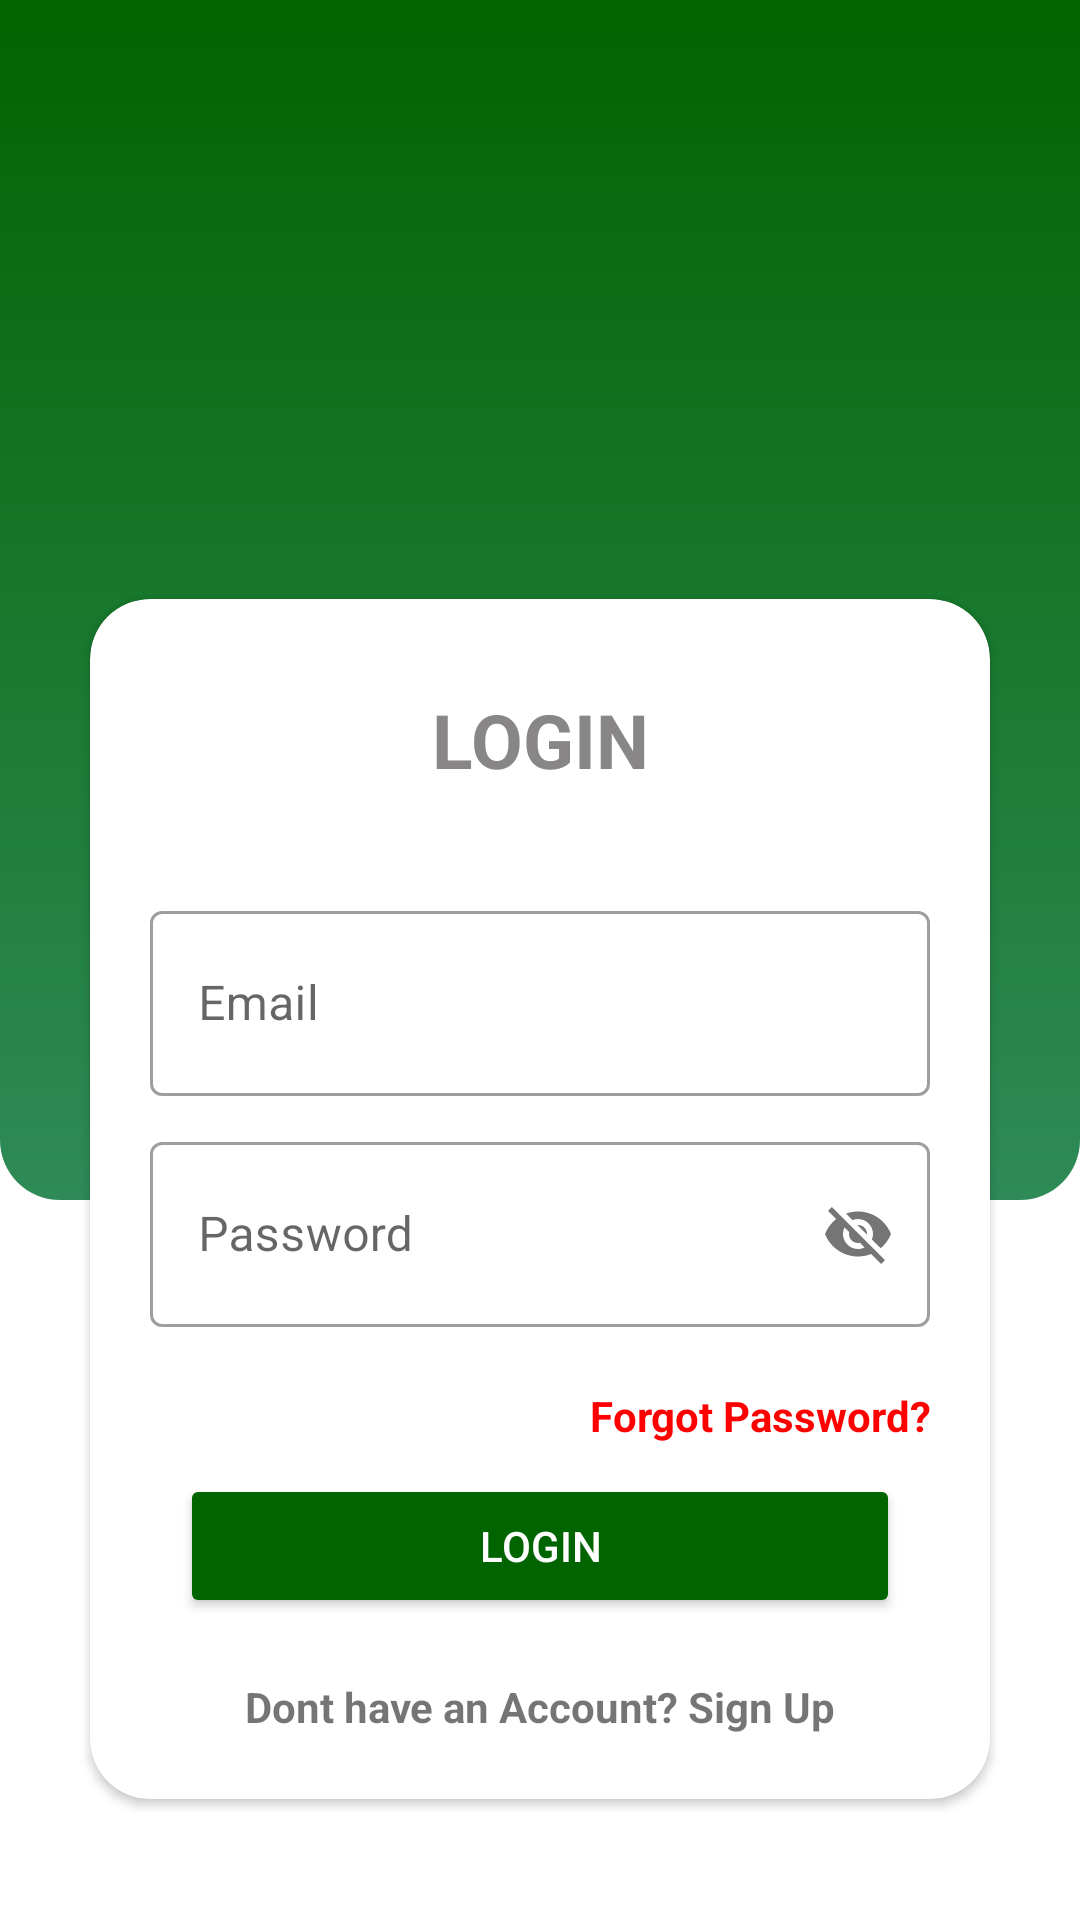

Android layout source for this screen:
<!-- AndroidManifest.xml: activity theme Theme.Authenticationfirebase -->
<!-- res/layout/activity_main.xml -->
<?xml version="1.0" encoding="utf-8"?>
<layout>
    <RelativeLayout xmlns:android="http://schemas.android.com/apk/res/android"
        xmlns:app="http://schemas.android.com/apk/res-auto"
        xmlns:tools="http://schemas.android.com/tools"
        android:layout_width="match_parent"
        android:layout_height="match_parent"
        tools:context=".MainActivity">

        <LinearLayout
            android:id="@+id/login_bg_layout"
            android:layout_width="match_parent"
            android:layout_height="400dp"
            android:background="@drawable/login_page_bg"
            android:orientation="horizontal"
            >

        </LinearLayout>

        <androidx.cardview.widget.CardView
            android:layout_width="match_parent"
            android:layout_height="400dp"
            android:layout_alignBottom="@id/login_bg_layout"
            android:layout_marginStart="30dp"
            android:layout_marginEnd="30dp"
            android:layout_marginBottom="-200dp"
            app:cardCornerRadius="20dp"
            >
            <LinearLayout
                android:layout_width="match_parent"
                android:layout_height="match_parent"
                android:orientation="vertical"
                android:layout_gravity="center"
                >
                <TextView
                    android:layout_width="match_parent"
                    android:layout_height="wrap_content"
                    android:text="LOGIN"
                    android:textStyle="bold"
                    android:layout_marginTop="30dp"
                    android:textSize="25sp"
                    android:gravity="center"
                    android:textColor="#888686"
                    />

                <com.google.android.material.textfield.TextInputLayout
                    android:layout_marginLeft="20dp"
                    android:layout_marginTop="35dp"
                    android:id="@+id/emailLayout"
                    android:layout_alignParentStart="true"
                    android:layout_marginRight="20dp"
                    android:background="@drawable/edit_text_bg"
                    android:layout_width="match_parent"
                    android:layout_height="wrap_content"
                    >
                    <EditText
                        android:maxLines="1"
                        android:id="@+id/emailET"
                        android:layout_width="match_parent"
                        android:layout_height="wrap_content"
                        android:hint="Email"
                        android:background="@drawable/edit_text_bg"
                        android:padding="20dp"
                        android:inputType="textEmailAddress"
                        />
                </com.google.android.material.textfield.TextInputLayout>

                <com.google.android.material.textfield.TextInputLayout
                    android:layout_width="match_parent"
                    android:layout_height="wrap_content"
                    android:layout_marginStart="20dp"
                    android:layout_marginEnd="20dp"
                    android:layout_marginTop="10dp"
                    android:id="@+id/passLayout"
                    app:passwordToggleEnabled="true"
                    >
                    <EditText
                        android:id="@+id/passET"
                        android:layout_width="match_parent"
                        android:layout_height="match_parent"
                        android:background="@drawable/edit_text_bg"
                        android:padding="20dp"
                        android:hint="Password"
                        />
                </com.google.android.material.textfield.TextInputLayout>

                <TextView
                    android:layout_width="match_parent"
                    android:layout_height="wrap_content"
                    android:textColor="@color/red"
                    android:text="Forgot Password?"
                    android:textStyle="bold"
                    android:gravity="end"
                    android:layout_marginTop="20dp"
                    android:layout_marginEnd="20dp"
                    />

                <Button
                    android:layout_width="match_parent"
                    android:layout_height="wrap_content"
                    android:text="LOGIN"
                    android:id="@+id/btnLogin"
                    android:layout_marginTop="10dp"
                    android:textColor="@color/white"
                    android:backgroundTint="@color/dark_green"
                    android:layout_marginEnd="30dp"
                    android:layout_marginStart="30dp"
                    />

                <TextView
                    android:layout_width="match_parent"
                    android:layout_height="wrap_content"
                    android:text="Dont have an Account? Sign Up"
                    android:gravity="center"
                    android:id="@+id/signupTv"
                    android:layout_marginTop="20dp"
                    android:textStyle="bold"
                    />

            </LinearLayout>

        </androidx.cardview.widget.CardView>

    </RelativeLayout>
</layout>
<!-- resources referenced by this layout -->
<resources>
  <color name="dark_green">#006400</color>
  <color name="red">#FF0000</color>
  <color name="white">#FFFFFFFF</color>
  <!-- drawable login_page_bg (drawable) -->
  <?xml version="1.0" encoding="utf-8"?>
  <shape xmlns:android="http://schemas.android.com/apk/res/android"
      android:shape="rectangle">
  
      <gradient
          android:angle="270"
          android:startColor="@color/dark_green"
          android:endColor="@color/medium_light_green"
          android:centerY="0.75"
          android:type="linear" />
  
      <corners
          android:bottomLeftRadius="20dp"
          android:bottomRightRadius="20dp"/>
  
  </shape>
  <style name="Theme.Authenticationfirebase" parent="Theme.MaterialComponents.DayNight.NoActionBar">
          
          <item name="colorPrimary">@color/purple_500</item>
          <item name="colorPrimaryVariant">@color/purple_700</item>
          <item name="colorOnPrimary">@color/white</item>
  
          
          <item name="colorSecondary">@color/teal_200</item>
          <item name="colorSecondaryVariant">@color/teal_700</item>
          <item name="colorOnSecondary">@color/black</item>
  
          
          <item name="android:statusBarColor" tools:targetApi="l">?attr/colorPrimaryVariant</item>
  
          
          <item name="textInputStyle">@style/Widget.MaterialComponents.TextInputLayout.OutlinedBox</item>
      </style>
  <color name="medium_light_green">#2E8B57</color>
  <color name="purple_500">#FF6200EE</color>
  <color name="purple_700">#FF3700B3</color>
  <color name="teal_200">#FF03DAC5</color>
  <color name="teal_700">#FF018786</color>
  <color name="black">#FF000000</color>
</resources>
